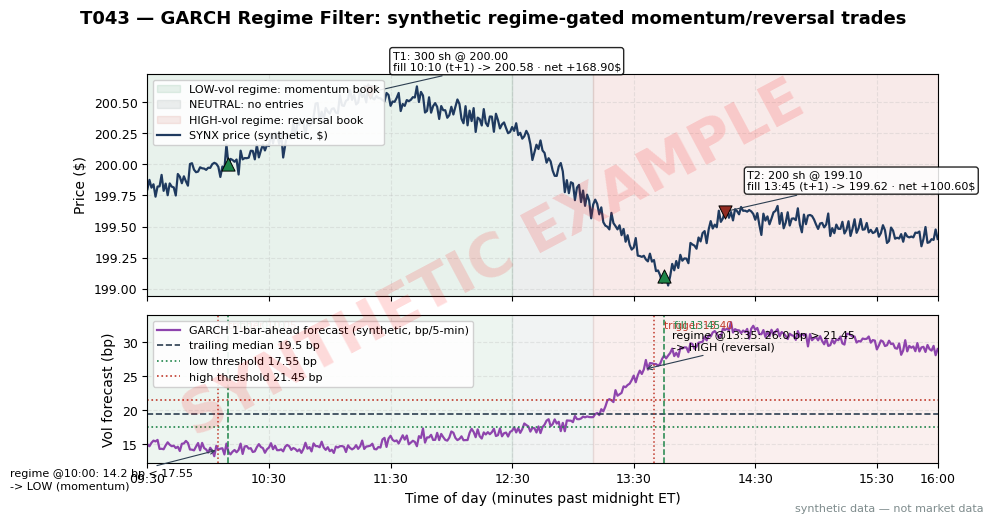

The matplotlib source for this figure: (Note: this script raises an exception after producing the figure.)
import matplotlib
matplotlib.use("Agg")  # headless render on the Mac/VM
import matplotlib.pyplot as plt
import numpy as np

# ---- HOUSE STYLE (do not restyle) ----
plt.rcParams.update({
    "figure.figsize": (10, 5.2),
    "figure.dpi": 150,
    "savefig.dpi": 150,
    "font.family": "DejaVu Sans",
    "font.size": 10,
    "axes.titlesize": 13,
    "axes.titleweight": "bold",
    "axes.labelsize": 10,
    "axes.grid": True,
    "grid.alpha": 0.25,
    "grid.linestyle": "--",
    "xtick.labelsize": 9,
    "ytick.labelsize": 9,
    "legend.fontsize": 9,
    "legend.framealpha": 0.9,
})
PALETTE = {
    "price":   "#1f3a5f",  # dark navy — primary price/equity line
    "signal":  "#c0392b",  # red — signal / entries
    "signal2": "#8e44ad",  # purple — secondary signal
    "volume":  "#7f8c8d",  # grey — volume bars
    "band":    "#aed6f1",  # light blue — bands / fill
    "profit":  "#1e8449",  # green — profits / long
    "loss":    "#922b21",  # dark red — losses / short
    "zero":    "#2c3e50",  # baseline
}

rng = np.random.default_rng(143)

HALF_SPREAD = 0.005
FEE = 0.0035

# GARCH regime anchors (synthetic, bp per 5-min bar; trailing median = 19.5 bp)
MEDIAN = 19.5
LO_THR = 0.9 * MEDIAN    # 17.55
HI_THR = 1.1 * MEDIAN    # 21.45
SIG_ANCHORS = [(570, 15.0), (605, 14.2), (680, 14.8), (750, 17.0),
               (790, 19.0), (815, 26.0), (855, 31.8), (960, 29.0)]

# price anchors (minute-of-day, price) — events forced exact
TRADES = [  # (name, fill_min, fill_px, exit_min, exit_px, shares) — fills at t+1, never the trigger bar
    ("T1", 610, 200.00, 680, 200.58, 300),   # trigger 10:05 (605) -> fill 10:10 (610)
    ("T2", 825, 199.10, 855, 199.62, 200),   # trigger 13:40 (820) -> fill 13:45 (825)
]
FILL_TAG = {610: "fill 10:10 (t+1)", 825: "fill 13:45 (t+1)"}
PX_ANCHORS = [(570, 199.80)] + [(t[1], t[2]) for t in TRADES] + \
             [(t[3], t[4]) for t in TRADES] + [(750, 200.30), (960, 199.40)]
PX_ANCHORS = sorted(set(PX_ANCHORS))

mins = np.arange(570, 961)
ax_, ay_ = zip(*PX_ANCHORS)
price = np.interp(mins, ax_, ay_) + rng.normal(0, 0.05, len(mins))
sx_, sy_ = zip(*SIG_ANCHORS)
sigma = np.interp(mins, sx_, sy_) + rng.normal(0, 0.5, len(mins))
for m_, p_ in PX_ANCHORS:
    price[mins == m_] = p_
for m_, s_ in SIG_ANCHORS:
    sigma[mins == m_] = s_

fig, (ax1, ax2) = plt.subplots(2, 1, sharex=True,
                               gridspec_kw={"height_ratios": [3, 2]})

# panel 1 — price with regime shading
ax1.axvspan(570, 750, color=PALETTE["profit"], alpha=0.10, label="LOW-vol regime: momentum book")
ax1.axvspan(750, 790, color=PALETTE["volume"], alpha=0.14, label="NEUTRAL: no entries")
ax1.axvspan(790, 961, color=PALETTE["signal"], alpha=0.10, label="HIGH-vol regime: reversal book")
ax1.plot(mins, price, color=PALETTE["price"], lw=1.6, label="SYNX price (synthetic, $)")

for name, em, ep, xm, xp, sh in TRADES:
    gross = (xp - ep) * sh
    costs = 2 * sh * (HALF_SPREAD + FEE)
    net = gross - costs
    ax1.scatter([em], [price[mins == em]], s=90, marker="^", color=PALETTE["profit"],
                zorder=5, edgecolors="black", linewidths=0.7)
    ax1.scatter([xm], [price[mins == xm]], s=90, marker="v", color=PALETTE["loss"],
                zorder=5, edgecolors="black", linewidths=0.7)
    ax1.annotate(f"{name}: {sh} sh @ {ep:.2f}\n{FILL_TAG[em]} -> {xp:.2f} · net {net:+.2f}$",
                 xy=(xm, price[mins == xm][0]), fontsize=8,
                 xytext=(16, 16), textcoords="offset points",
                 arrowprops=dict(arrowstyle="-", color="#2c3e50", lw=0.8),
                 bbox=dict(boxstyle="round,pad=0.25", fc="white", alpha=0.85))
    print(f"{name}: {sh} sh {ep:.2f} -> {xp:.2f} | gross {gross:+.2f} | "
          f"spread {2*sh*HALF_SPREAD:.2f} | fees {2*sh*FEE:.2f} | net {net:+.2f}")
    assert abs(price[mins == em][0] - ep) < 1e-9, name
    assert abs(price[mins == xm][0] - xp) < 1e-9, name

ax1.set_ylabel("Price ($)")
ax1.legend(loc="upper left", fontsize=8)

# panel 2 — GARCH forecast vs median bands
ax2.plot(mins, sigma, color=PALETTE["signal2"], lw=1.6,
         label="GARCH 1-bar-ahead forecast (synthetic, bp/5-min)")
ax2.axhline(MEDIAN, color=PALETTE["zero"], ls="--", lw=1.2, label="trailing median 19.5 bp")
ax2.axhline(LO_THR, color=PALETTE["profit"], ls=":", lw=1.2, label="low threshold 17.55 bp")
ax2.axhline(HI_THR, color=PALETTE["signal"], ls=":", lw=1.2, label="high threshold 21.45 bp")
ax2.axvspan(570, 750, color=PALETTE["profit"], alpha=0.08)
ax2.axvspan(750, 790, color=PALETTE["volume"], alpha=0.10)
ax2.axvspan(790, 961, color=PALETTE["signal"], alpha=0.08)
ax2.annotate("regime @10:00: 14.2 bp < 17.55\n-> LOW (momentum)",
             xy=(605, 14.2), fontsize=8, xytext=(-150, -28), textcoords="offset points",
             arrowprops=dict(arrowstyle="->", color="#2c3e50", lw=0.8))
ax2.annotate("regime @13:35: 26.0 bp > 21.45\n-> HIGH (reversal)",
             xy=(815, 26.0), fontsize=8, xytext=(20, 14), textcoords="offset points",
             arrowprops=dict(arrowstyle="->", color="#2c3e50", lw=0.8))
# trigger bars (t) vs fill bars (t+1): entries fill at t+1, never the signal bar
for tm, lab in [(605, "trigger 10:05"), (820, "trigger 13:40")]:
    ax2.axvline(tm, color=PALETTE["signal"], lw=1.1, ls=":")
    ax2.text(tm + 5, 33.2, lab, fontsize=7.5, color=PALETTE["signal"], va="top")
for tm, lab in [(610, "fill 10:10"), (825, "fill 13:45")]:
    ax2.axvline(tm, color=PALETTE["profit"], lw=1.1, ls="--")
    ax2.text(tm + 5, 33.2, lab, fontsize=7.5, color=PALETTE["profit"], va="top")
ax2.set_xlabel("Time of day (minutes past midnight ET)")
ax2.set_ylabel("Vol forecast (bp)")
ax2.legend(loc="upper left", fontsize=8)
ax2.set_xlim(570, 960)
ax2.set_xticks([570, 630, 690, 750, 810, 870, 930, 960])
ax2.set_xticklabels(["09:30", "10:30", "11:30", "12:30", "13:30", "14:30", "15:30", "16:00"])

fig.suptitle("T043 — GARCH Regime Filter: synthetic regime-gated momentum/reversal trades",
             fontsize=13, fontweight="bold")

# ---- SYNTHETIC WATERMARK (mandatory) ----
fig = plt.gcf()
fig.text(0.5, 0.5, "SYNTHETIC EXAMPLE", fontsize=42, color="red", alpha=0.14,
         ha="center", va="center", rotation=28, weight="bold", zorder=10)
fig.text(0.99, 0.01, "synthetic data — not market data", fontsize=8, color="#7f8c8d",
         ha="right", va="bottom")
plt.tight_layout()
plt.savefig("images/T043_example.png", bbox_inches="tight")  # <-- use the chapter's ID
plt.close()
print("wrote images/T043_example.png")
